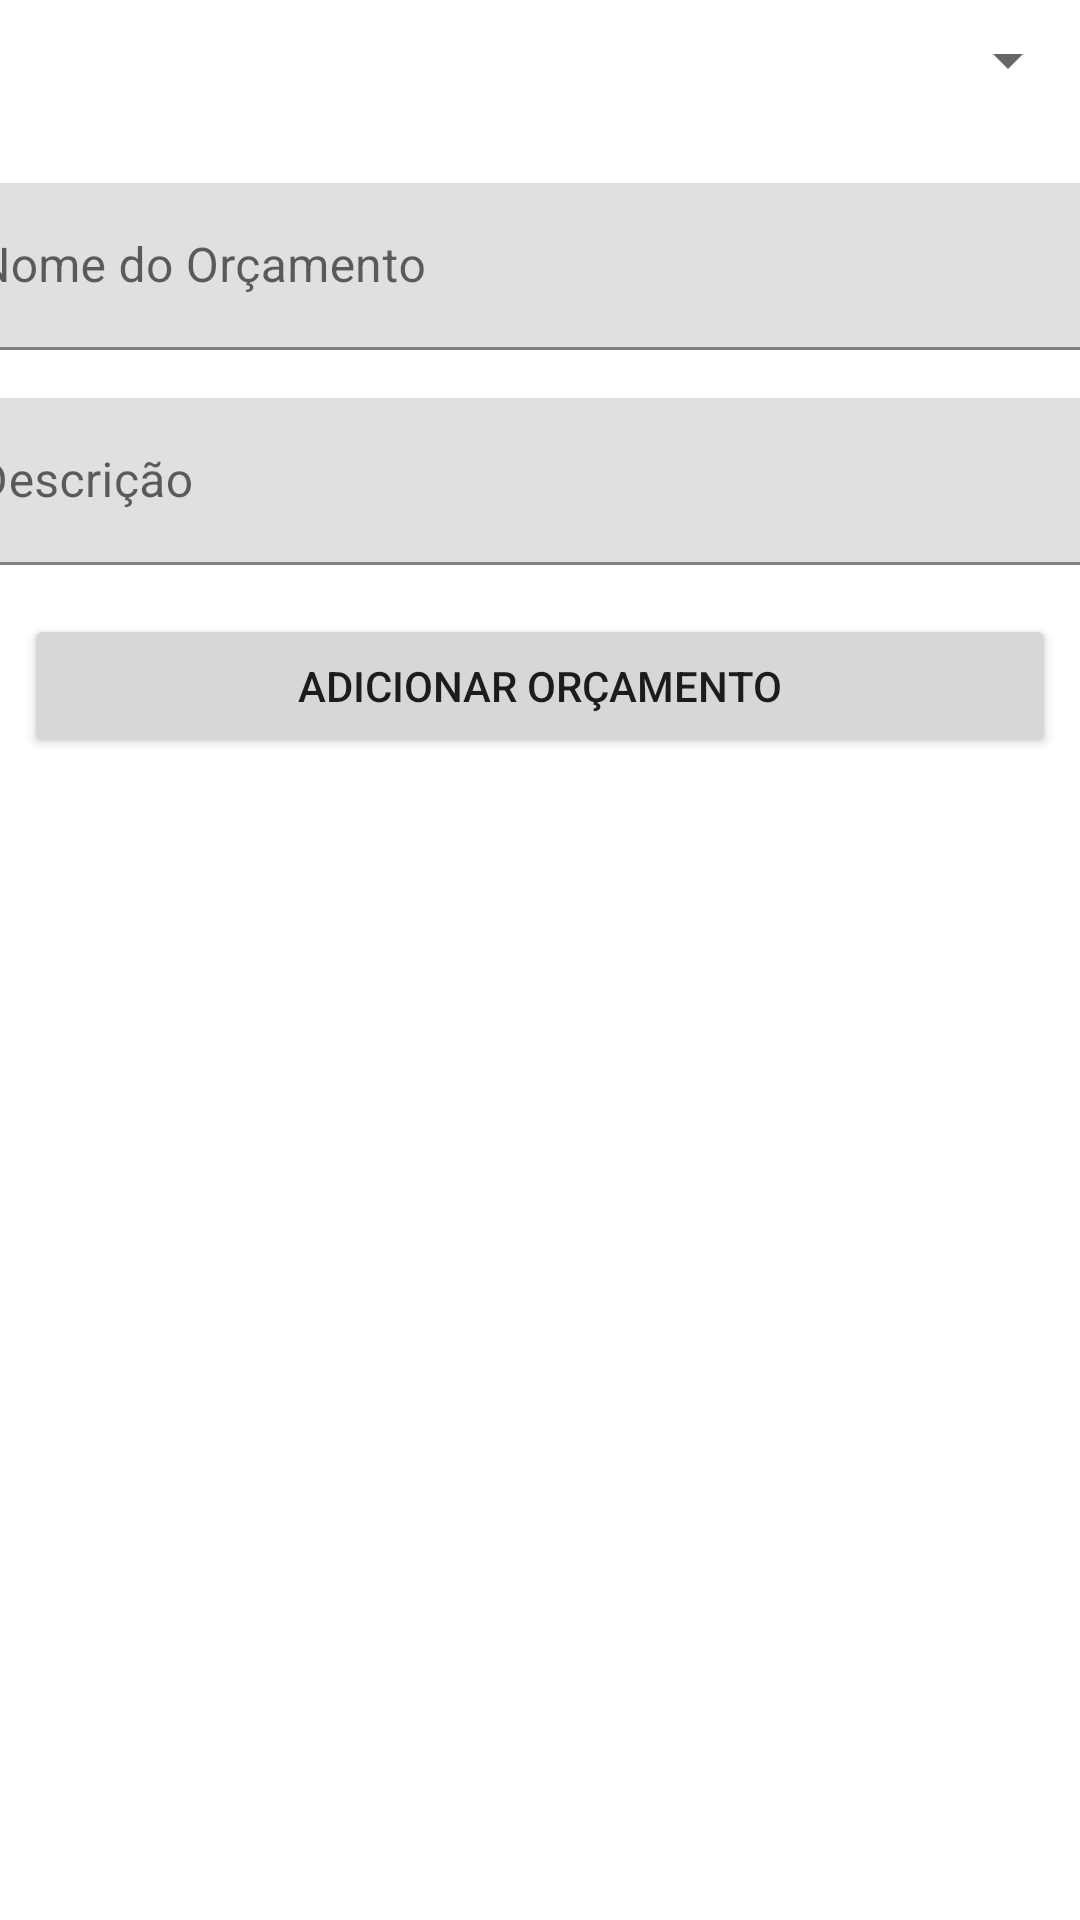

This screen was rendered from an Android layout file. Write that file and the resources it references.
<!-- AndroidManifest.xml: application theme Theme.EcoJardimProject -->
<!-- res/layout/fragment_orcamentos_form.xml -->
<?xml version="1.0" encoding="utf-8"?>
<androidx.constraintlayout.widget.ConstraintLayout xmlns:android="http://schemas.android.com/apk/res/android"
    xmlns:app="http://schemas.android.com/apk/res-auto"
    xmlns:tools="http://schemas.android.com/tools"
    android:layout_width="match_parent"
    android:layout_height="match_parent"
    tools:context=".ui.orcamentos.OrcamentosFormFragment">

    <TextView
        android:id="@+id/textView4"
        android:layout_width="0dp"
        android:layout_height="wrap_content"
        android:layout_marginTop="60dp"
        android:layout_marginBottom="8dp"
        android:text="@string/title_dados_orcamento"
        android:textAlignment="center"
        android:textColor="@color/green_eco"
        android:textSize="24sp"
        android:textStyle="bold"
        app:layout_constraintBottom_toTopOf="@+id/projetoSpinner"
        app:layout_constraintEnd_toEndOf="parent"
        app:layout_constraintStart_toStartOf="parent"
        app:layout_constraintTop_toTopOf="parent" />


    <Spinner
        android:id="@+id/projetoSpinner"
        android:layout_width="0dp"
        android:layout_height="50dp"
        android:layout_marginTop="8dp"
        android:layout_marginBottom="8dp"
        android:textAlignment="center"
        app:layout_constraintBottom_toTopOf="@+id/textInputLayout11"
        app:layout_constraintEnd_toEndOf="parent"
        app:layout_constraintHorizontal_bias="0.0"
        app:layout_constraintStart_toStartOf="parent"
        app:layout_constraintTop_toBottomOf="@+id/textView4" />


    <com.google.android.material.textfield.TextInputLayout
        android:id="@+id/textInputLayout11"
        android:layout_width="409dp"
        android:layout_height="wrap_content"
        android:layout_marginTop="8dp"
        android:layout_marginBottom="8dp"
        app:layout_constraintBottom_toTopOf="@+id/textInputLayout12"
        app:layout_constraintEnd_toEndOf="parent"
        app:layout_constraintStart_toStartOf="parent"
        app:layout_constraintTop_toBottomOf="@+id/projetoSpinner">

        <com.google.android.material.textfield.TextInputEditText
            android:id="@+id/input_nome_orcamento"
            android:layout_width="match_parent"
            android:layout_height="wrap_content"
            android:hint="@string/hint_orcamento_nome" />
    </com.google.android.material.textfield.TextInputLayout>


    <com.google.android.material.textfield.TextInputLayout
        android:id="@+id/textInputLayout12"
        android:layout_width="409dp"
        android:layout_height="56dp"
        android:layout_marginTop="8dp"
        android:layout_marginBottom="8dp"
        app:layout_constraintBottom_toTopOf="@+id/btn_salvar"
        app:layout_constraintEnd_toEndOf="parent"
        app:layout_constraintStart_toStartOf="parent"
        app:layout_constraintTop_toBottomOf="@+id/textInputLayout11">

        <com.google.android.material.textfield.TextInputEditText
            android:id="@+id/input_descricao_orcamento"
            android:layout_width="match_parent"
            android:layout_height="wrap_content"
            android:hint="@string/hint_descricao" />
    </com.google.android.material.textfield.TextInputLayout>

    <Button
        android:id="@+id/btn_salvar"
        android:layout_width="0dp"
        android:layout_height="48dp"
        android:layout_marginStart="8dp"
        android:layout_marginTop="8dp"
        android:layout_marginEnd="8dp"
        android:layout_marginBottom="501dp"
        android:text="@string/adicionar_orcamento"
        app:layout_constraintBottom_toBottomOf="parent"
        app:layout_constraintEnd_toEndOf="parent"
        app:layout_constraintStart_toStartOf="parent"
        app:layout_constraintTop_toBottomOf="@+id/textInputLayout12" />

</androidx.constraintlayout.widget.ConstraintLayout>
<!-- resources referenced by this layout -->
<resources>
  <color name="green_eco">#00B158</color>
  <string name="adicionar_orcamento">Adicionar Orçamento</string>
  <string name="hint_descricao">Descrição</string>
  <string name="hint_orcamento_nome">Nome do Orçamento</string>
  <string name="title_dados_orcamento">Informações do Orçamento</string>
  <style name="Theme.EcoJardimProject" parent="Theme.MaterialComponents.DayNight.DarkActionBar">
          
          <item name="colorPrimary">@color/green_eco</item>
          <item name="colorPrimaryVariant">@color/green_eco</item>
          <item name="colorOnPrimary">@color/white</item>
          
          <item name="colorSecondary">@color/teal_200</item>
          <item name="colorSecondaryVariant">@color/teal_700</item>
          <item name="colorOnSecondary">@color/black</item>
          
          <item name="android:statusBarColor">@color/green_eco</item>
          
      </style>
  <color name="white">#FFFFFFFF</color>
  <color name="teal_200">#FF03DAC5</color>
  <color name="teal_700">#FF018786</color>
  <color name="black">#FF000000</color>
</resources>
